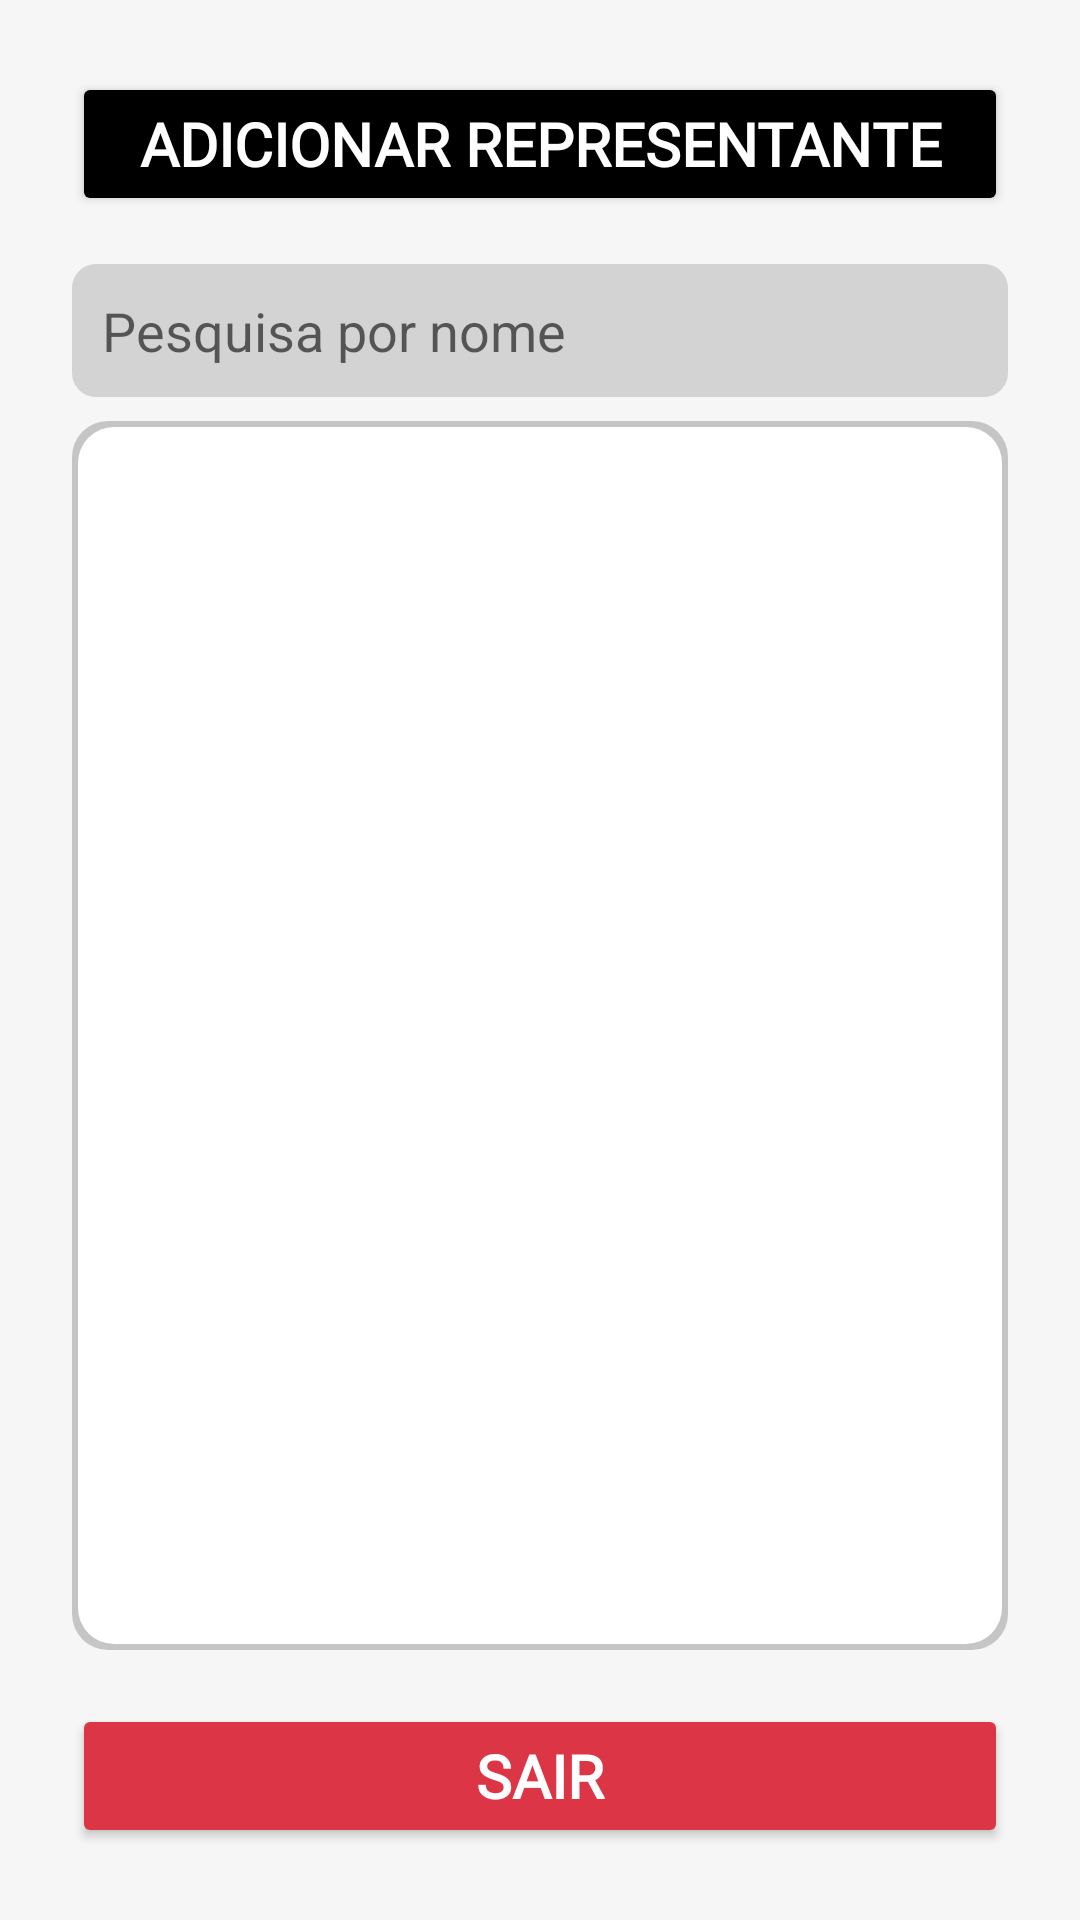

Here is an Android app screen rendered from its layout file. Give the layout XML and the strings, colors and styles it references.
<!-- AndroidManifest.xml: application theme Theme.AdegaDeVinho -->
<!-- res/layout/activity_gerenciar_representantes.xml -->
<?xml version="1.0" encoding="utf-8"?>
<LinearLayout xmlns:android="http://schemas.android.com/apk/res/android"
    android:padding="24dp"
    android:orientation="vertical"
    android:gravity="center"
    android:layout_width="match_parent"
    android:layout_height="match_parent"
    android:background="@color/gray_logo">

    <Button
        android:id="@+id/btnAdicionarRepresentante"
        android:layout_width="match_parent"
        android:layout_height="wrap_content"
        android:text="Adicionar Representante"
        android:textSize="20sp"
        android:textStyle="bold"
        android:fontFamily="@font/league_spartan"
        android:textColor="@color/white"
        android:backgroundTint="@color/black"
        android:layout_marginBottom="16dp" />

    <EditText
        android:id="@+id/edtBuscarRepresentante"
        android:background="@drawable/edit_text_background"
        android:hint="Pesquisa por nome"
        android:inputType="text"
        android:layout_width="match_parent"
        android:layout_height="wrap_content"
        android:padding="10dp"
        android:layout_marginBottom="8dp"/>

    <ListView
        android:id="@+id/listViewRepresentantes"
        android:layout_width="match_parent"
        android:layout_height="0dp"
        android:layout_weight="1"
        android:dividerHeight="10dp"
        android:padding="15dp"
        android:background="@drawable/listview_shadow"
        android:layout_marginBottom="18dp" />

    <Button
        android:id="@+id/btnVoltarAdmin"
        android:layout_width="match_parent"
        android:layout_height="wrap_content"
        android:text="Sair"
        android:fontFamily="@font/league_spartan"
        android:textSize="20sp"
        android:textStyle="bold"
        android:textColor="@color/white"
        android:backgroundTint="@color/alert_error" />
</LinearLayout>
<!-- resources referenced by this layout -->
<resources>
  <color name="alert_error">#DC3545</color> &gt;
  <color name="black">#000000</color>
  <color name="gray_logo">#f7f6f6</color>
  <color name="white">#FFFFFF</color>
  <!-- drawable edit_text_background (drawable) -->
  <?xml version="1.0" encoding="utf-8"?>
  <shape xmlns:android="http://schemas.android.com/apk/res/android">
      <solid android:color="@color/capivino_light_gray"/>  
      <corners android:radius="8dp"/>
  </shape>
  <!-- drawable listview_shadow (drawable) -->
  <layer-list xmlns:android="http://schemas.android.com/apk/res/android">
      
      <item>
          <shape android:shape="rectangle">
              <solid android:color="#33000000" /> 
              <corners android:radius="12dp" />
          </shape>
      </item>
  
      
      <item android:left="2dp" android:top="2dp" android:right="2dp" android:bottom="2dp">
          <shape android:shape="rectangle">
              <solid android:color="@android:color/white" />
              <corners android:radius="12dp" />
          </shape>
      </item>
  </layer-list>
  <style name="Theme.AdegaDeVinho" parent="Theme.MaterialComponents.DayNight.NoActionBar">
          <item name="colorPrimary">@color/capivino_orange</item>
          <item name="colorPrimaryVariant">@color/capivino_red_dark</item>
          <item name="colorSecondary">@color/capivino_green</item>
          <item name="android:textColorPrimary">@color/black</item>
          <item name="android:background">@color/white</item>
      </style>
  <color name="capivino_light_gray">#D3D3D3</color>
  <color name="capivino_orange">#F4A261</color>
  <color name="capivino_red_dark">#9B1B30</color>
  <color name="capivino_green">#2A9D8F</color>
</resources>
